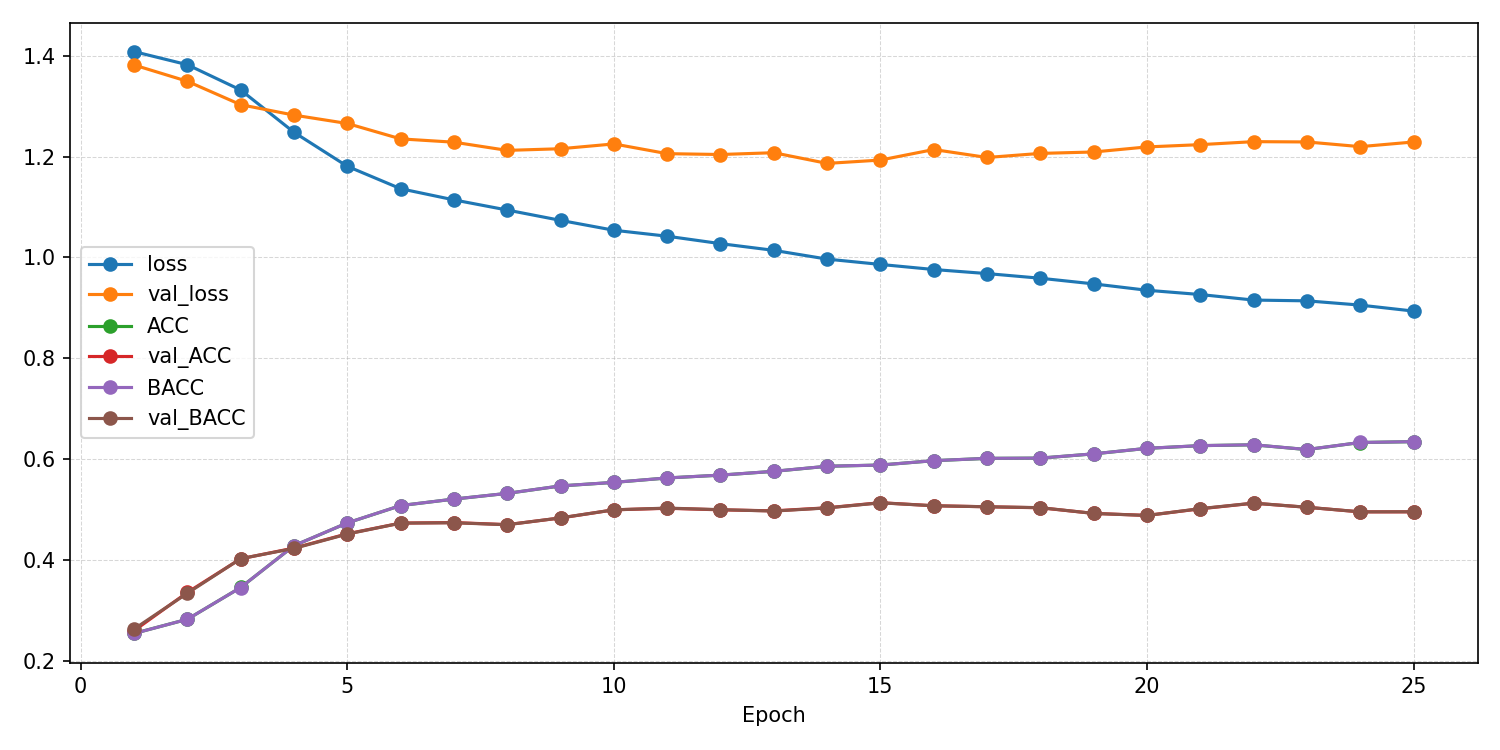

Data behind this chart, as committed beside it:
epoch, ACC, AUROC, BACC, F1_macro, F1_weighted, KAPPA, loss, test_ACC, test_AUROC, test_BACC, test_F1_macro, test_F1_weighted, test_KAPPA, test_confusion_matrix, test_loss, val_ACC, val_AUROC, val_BACC, val_F1_macro, val_F1_weighted, val_KAPPA, val_confusion_matrix, val_loss
1, 0.2552, 0.5028, 0.255, 0.254, 0.2541, 0.006662, 1.408, , , , , , , , , 0.2606, 0.5537, 0.2638, 0.2209, 0.2192, 0.0179, [[ 14 123  75  41]? [  6 152  43  41]? […, 1.381
2, 0.2832, 0.5431, 0.2832, 0.2827, 0.2826, 0.04427, 1.382, , , , , , , , , 0.3364, 0.6114, 0.3348, 0.3102, 0.3111, 0.1137, [[120  21  18  94]? [ 38  55   9 140]? […, 1.349
3, 0.3461, 0.6158, 0.3461, 0.3408, 0.3408, 0.1281, 1.332, , , , , , , , , 0.403, 0.659, 0.4032, 0.3618, 0.3618, 0.2043, [[152  43  49   9]? [ 33 148  49  12]? […, 1.303
4, 0.429, 0.6851, 0.4291, 0.42, 0.42, 0.2387, 1.248, , , , , , , , , 0.4242, 0.6905, 0.4235, 0.4112, 0.4115, 0.2318, [[146  23  27  57]? [ 27 115  28  72]? […, 1.282
5, 0.474, 0.7306, 0.4741, 0.4697, 0.4697, 0.2987, 1.181, , , , , , , , , 0.4525, 0.7132, 0.452, 0.4318, 0.4321, 0.2697, [[149  33  18  53]? [ 23 128  15  76]? […, 1.265
6, 0.5084, 0.7558, 0.5085, 0.5082, 0.5082, 0.3446, 1.136, , , , , , , , , 0.4737, 0.7229, 0.4736, 0.4709, 0.4711, 0.2984, [[143  35  45  30]? [ 21 134  42  45]? […, 1.235
7, 0.5213, 0.7671, 0.5213, 0.5217, 0.5217, 0.3617, 1.114, , , , , , , , , 0.4747, 0.7326, 0.4744, 0.4652, 0.4655, 0.2995, [[154  33  28  38]? [ 25 135  33  49]? […, 1.228
8, 0.5326, 0.7771, 0.5326, 0.5337, 0.5336, 0.3768, 1.094, , , , , , , , , 0.4707, 0.7337, 0.4704, 0.46, 0.4602, 0.2942, [[156  37  29  31]? [ 22 141  36  43]? […, 1.212
9, 0.5473, 0.7858, 0.5474, 0.5477, 0.5477, 0.3965, 1.073, , , , , , , , , 0.4838, 0.7372, 0.4841, 0.4799, 0.4802, 0.3121, [[137  48  33  35]? [ 16 145  38  43]? […, 1.215
10, 0.5543, 0.7953, 0.5544, 0.5555, 0.5555, 0.4058, 1.054, , , , , , , , , 0.5, 0.7397, 0.5, 0.4966, 0.4968, 0.3334, [[150  34  46  23]? [ 19 143  46  34]? […, 1.225
11, 0.5631, 0.8012, 0.5632, 0.5642, 0.5642, 0.4175, 1.042, , , , , , , , , 0.503, 0.7436, 0.5034, 0.5034, 0.5034, 0.3376, [[122  35  38  58]? [ 10 139  38  55]? […, 1.206
12, 0.5687, 0.8072, 0.5688, 0.5691, 0.5691, 0.425, 1.027, , , , , , , , , 0.5, 0.7473, 0.5003, 0.5006, 0.5007, 0.3335, [[131  31  55  36]? [ 18 136  50  38]? […, 1.204
13, 0.5762, 0.8127, 0.5763, 0.5776, 0.5775, 0.435, 1.014, , , , , , , , , 0.498, 0.7469, 0.4975, 0.487, 0.4873, 0.3304, [[166  39  20  28]? [ 26 143  33  40]? […, 1.207
14, 0.5863, 0.8196, 0.5864, 0.5869, 0.5869, 0.4484, 0.9967, , , , , , , , , 0.504, 0.7451, 0.5037, 0.5066, 0.5069, 0.3386, [[138  24  53  38]? [ 21 119  48  54]? […, 1.186
15, 0.5887, 0.8237, 0.5888, 0.5899, 0.5898, 0.4516, 0.9862, , , , , , , , , 0.5141, 0.7491, 0.5139, 0.5153, 0.5154, 0.3519, [[144  22  49  38]? [ 24 127  47  44]? […, 1.193
16, 0.5974, 0.8278, 0.5974, 0.5979, 0.5978, 0.4631, 0.9761, , , , , , , , , 0.5081, 0.743, 0.508, 0.5102, 0.5104, 0.3441, [[136  26  55  36]? [ 15 129  48  50]? […, 1.214
17, 0.6019, 0.831, 0.602, 0.603, 0.6029, 0.4692, 0.968, , , , , , , , , 0.5061, 0.7509, 0.506, 0.4992, 0.4993, 0.3414, [[146  40  25  42]? [ 22 144  28  48]? […, 1.198
18, 0.6024, 0.8342, 0.6025, 0.6029, 0.6029, 0.4699, 0.9588, , , , , , , , , 0.504, 0.7492, 0.5043, 0.5028, 0.5028, 0.3389, [[134  24  69  26]? [ 21 135  58  28]? […, 1.206
19, 0.6108, 0.8388, 0.6109, 0.6114, 0.6113, 0.4811, 0.9476, , , , , , , , , 0.4929, 0.7466, 0.4928, 0.4944, 0.4945, 0.3239, [[141  26  55  31]? [ 19 130  50  43]? […, 1.209
20, 0.6218, 0.8433, 0.6219, 0.6223, 0.6223, 0.4957, 0.935, , , , , , , , , 0.4889, 0.7489, 0.4888, 0.4868, 0.4869, 0.3185, [[145  36  48  24]? [ 28 134  45  35]? […, 1.219
21, 0.6271, 0.8461, 0.6272, 0.6274, 0.6273, 0.5029, 0.9265, , , , , , , , , 0.502, 0.7454, 0.5024, 0.5052, 0.5053, 0.3363, [[121  34  64  34]? [ 13 131  47  51]? […, 1.224
22, 0.6288, 0.85, 0.6289, 0.6293, 0.6293, 0.5051, 0.9156, , , , , , , , , 0.5131, 0.7469, 0.5133, 0.5145, 0.5145, 0.3509, [[130  30  48  45]? [ 18 134  37  53]? […, 1.229
23, 0.6194, 0.8498, 0.6194, 0.6196, 0.6196, 0.4925, 0.914, , , , , , , , , 0.5051, 0.7483, 0.5051, 0.5075, 0.5075, 0.3401, [[132  28  56  37]? [ 18 129  46  49]? […, 1.229
24, 0.6334, 0.8532, 0.6334, 0.6341, 0.634, 0.5112, 0.9056, , , , , , , , , 0.496, 0.745, 0.496, 0.4953, 0.4954, 0.3279, [[136  32  44  41]? [ 21 133  38  50]? […, 1.22
25, 0.635, 0.8573, 0.6351, 0.6351, 0.635, 0.5134, 0.8937, 0.5606, 0.7961, 0.5608, 0.5586, 0.5585, 0.4142, [[163  15  32  40]? [ 21 159  29  36]? […, 1.064, 0.496, 0.7492, 0.4962, 0.4966, 0.4966, 0.3281, [[131  31  58  33]? [ 21 135  48  38]? […, 1.229
